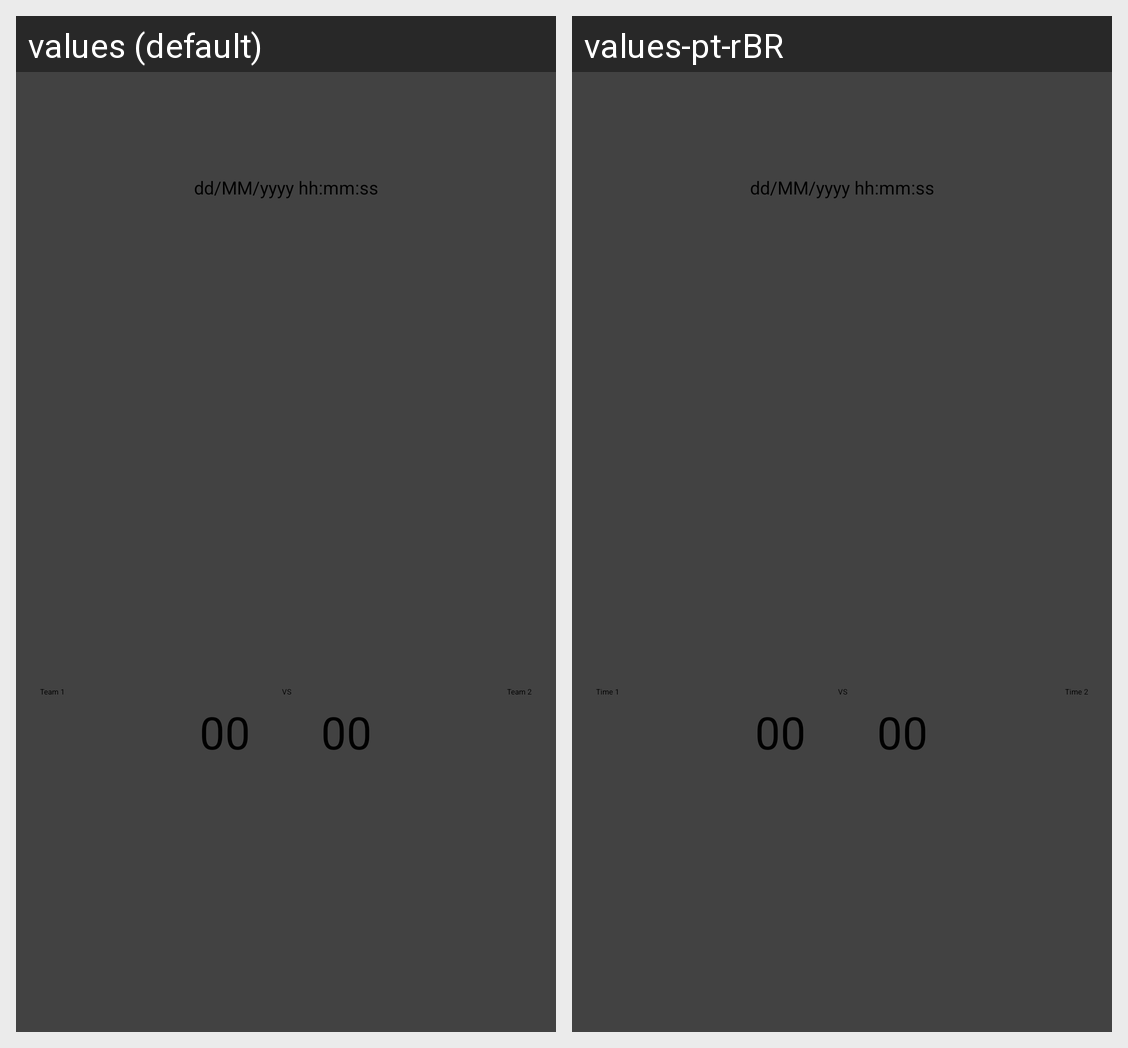

Strings drawn on this Android screen and how each of the app's shown locales translates them:
Android screen res/layout/match_history_card.xml rendered under 2 locales, left to right: values (default), values-pt-rBR. Device: Nexus 5 (rendered at 1080×1920; each locale shown at half size, 540×960, under a caption strip naming it); theme Theme.PlacarDoRacha.
Strings drawn on this screen, with the default value and each locale's value (text and hints the layout hard-codes, and strings that could not be matched under every locale, appear in the picture but are not listed):

vs
  values: VS
  values-pt-rBR: VS

team_two_points
  values: 00
  values-pt-rBR: 00

team_one_points
  values: 00
  values-pt-rBR: 00

team_one_name
  values: Team 1
  values-pt-rBR: Time 1

team_two_name
  values: Team 2
  values-pt-rBR: Time 2

default_date
  values: dd/MM/yyyy hh:mm:ss
  values-pt-rBR: dd/MM/yyyy hh:mm:ss
